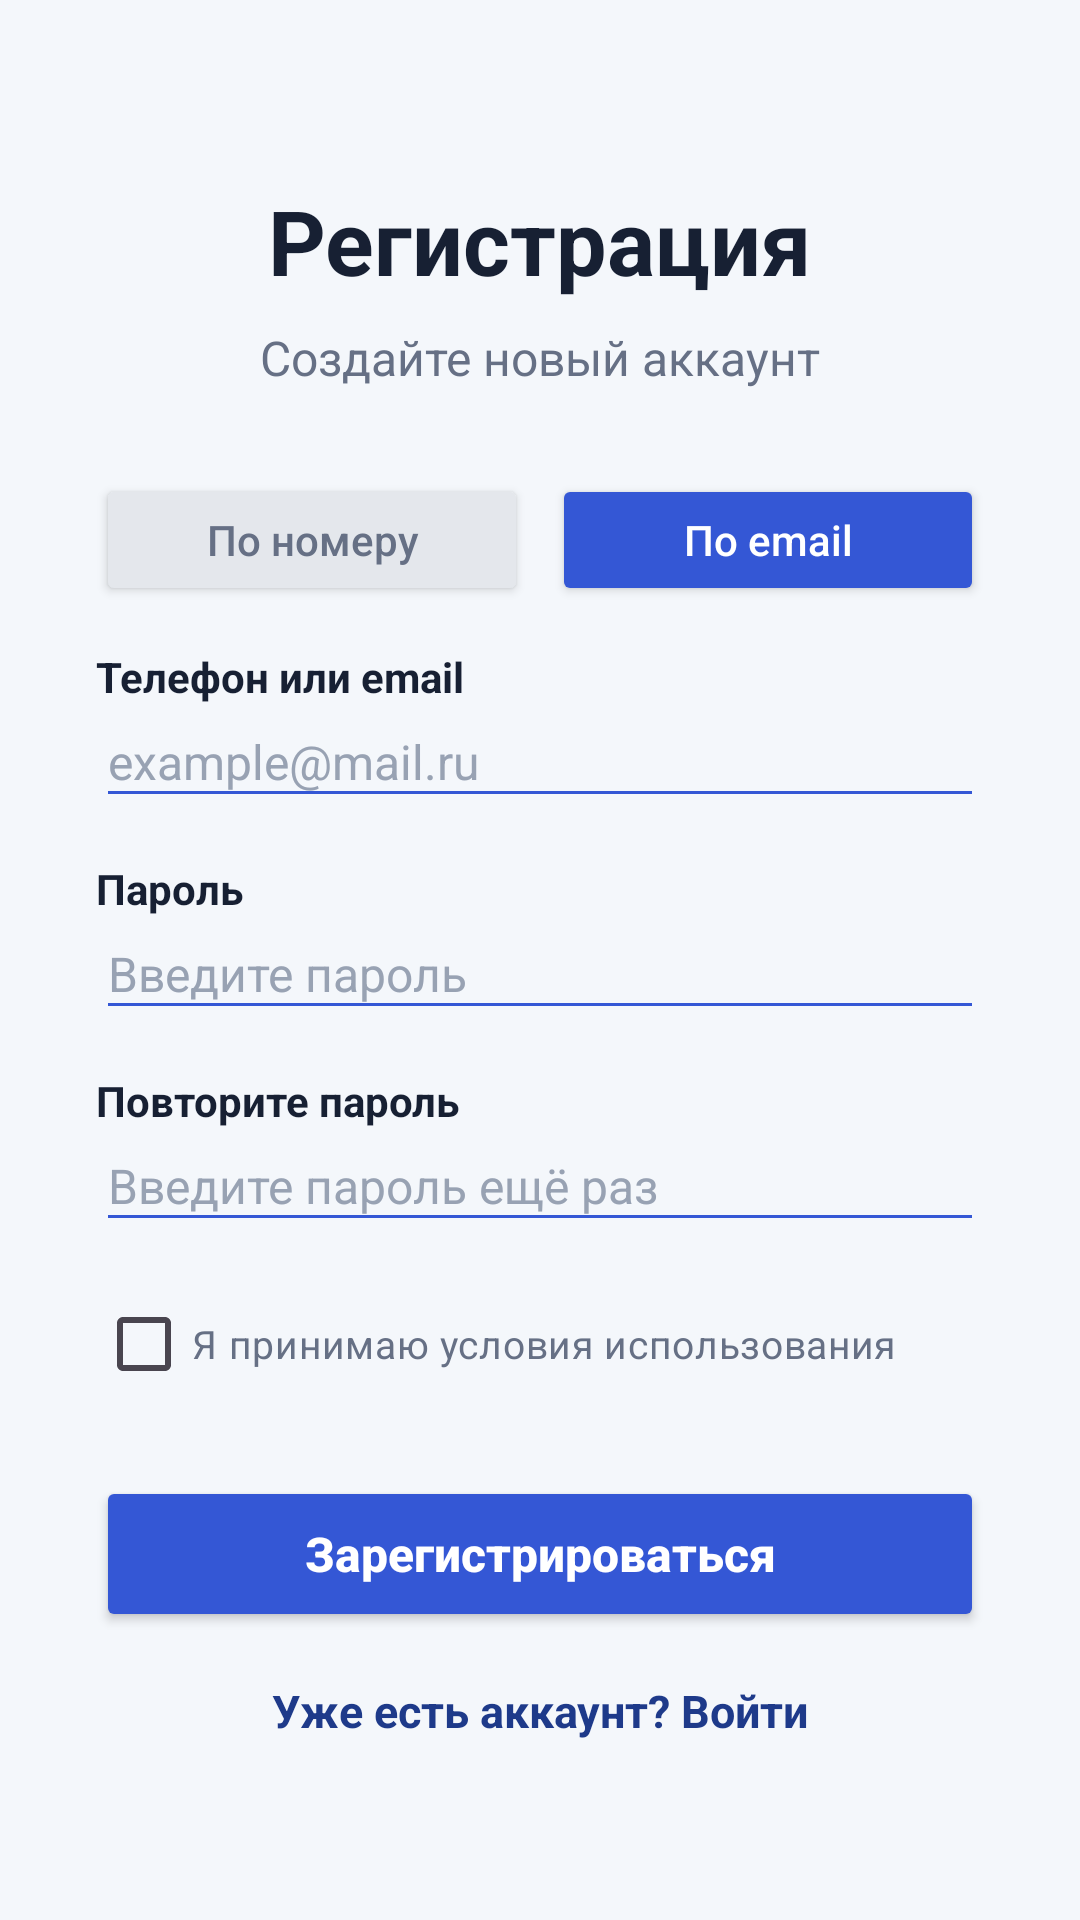

Write the Android layout XML for this screen, with the resource values it uses.
<!-- AndroidManifest.xml: application theme Theme.WebDevLabs -->
<!-- res/layout/activity_registration.xml -->
<?xml version="1.0" encoding="utf-8"?>
<androidx.constraintlayout.widget.ConstraintLayout xmlns:android="http://schemas.android.com/apk/res/android"
    xmlns:app="http://schemas.android.com/apk/res-auto"
    xmlns:tools="http://schemas.android.com/tools"
    android:id="@+id/main"
    android:layout_width="match_parent"
    android:layout_height="match_parent"
    android:background="@color/screen_background"
    tools:context=".RegistrationActivity">

    <LinearLayout
        android:id="@+id/registrationForm"
        android:layout_width="0dp"
        android:layout_height="wrap_content"
        android:layout_marginStart="32dp"
        android:layout_marginEnd="32dp"
        android:gravity="center_horizontal"
        android:orientation="vertical"
        app:layout_constraintBottom_toTopOf="@id/registerButton"
        app:layout_constraintEnd_toEndOf="parent"
        app:layout_constraintStart_toStartOf="parent"
        app:layout_constraintTop_toTopOf="parent"
        app:layout_constraintVertical_chainStyle="packed">

        <TextView
            android:layout_width="wrap_content"
            android:layout_height="wrap_content"
            android:text="@string/create_account_title"
            android:textColor="@color/text_primary"
            android:textSize="30sp"
            android:textStyle="bold" />

        <TextView
            android:layout_width="wrap_content"
            android:layout_height="wrap_content"
            android:layout_marginTop="8dp"
            android:text="@string/registration_subtitle"
            android:textColor="@color/text_secondary"
            android:textSize="16sp" />

        <LinearLayout
            android:layout_width="match_parent"
            android:layout_height="wrap_content"
            android:layout_marginTop="28dp"
            android:orientation="horizontal">

            <Button
                android:id="@+id/phoneModeButton"
                android:layout_width="0dp"
                android:layout_height="wrap_content"
                android:layout_marginEnd="4dp"
                android:layout_weight="1"
                android:backgroundTint="@color/mode_unselected"
                android:minHeight="44dp"
                android:text="@string/phone_mode"
                android:textAllCaps="false"
                android:textColor="@color/text_secondary" />

            <Button
                android:id="@+id/emailModeButton"
                android:layout_width="0dp"
                android:layout_height="wrap_content"
                android:layout_marginStart="4dp"
                android:layout_weight="1"
                android:backgroundTint="@color/primary"
                android:minHeight="44dp"
                android:text="@string/email_mode"
                android:textAllCaps="false"
                android:textColor="@color/white" />

        </LinearLayout>

        <TextView
            android:layout_width="match_parent"
            android:layout_height="wrap_content"
            android:layout_marginTop="14dp"
            android:text="@string/contact_label"
            android:textColor="@color/text_primary"
            android:textSize="14sp"
            android:textStyle="bold" />

        <EditText
            android:id="@+id/contactEditText"
            android:layout_width="match_parent"
            android:layout_height="wrap_content"
            android:backgroundTint="@color/primary"
            android:hint="@string/email_hint"
            android:inputType="textEmailAddress"
            android:paddingTop="8dp"
            android:paddingBottom="8dp"
            android:textColor="@color/text_primary"
            android:textColorHint="@color/text_hint"
            android:textSize="16sp" />

        <TextView
            android:layout_width="match_parent"
            android:layout_height="wrap_content"
            android:layout_marginTop="14dp"
            android:text="@string/password_label"
            android:textColor="@color/text_primary"
            android:textSize="14sp"
            android:textStyle="bold" />

        <EditText
            android:id="@+id/registrationPasswordEditText"
            android:layout_width="match_parent"
            android:layout_height="wrap_content"
            android:backgroundTint="@color/primary"
            android:hint="@string/password_hint"
            android:inputType="textPassword"
            android:paddingTop="8dp"
            android:paddingBottom="8dp"
            android:textColor="@color/text_primary"
            android:textColorHint="@color/text_hint"
            android:textSize="16sp" />

        <TextView
            android:layout_width="match_parent"
            android:layout_height="wrap_content"
            android:layout_marginTop="14dp"
            android:text="@string/repeat_password_label"
            android:textColor="@color/text_primary"
            android:textSize="14sp"
            android:textStyle="bold" />

        <EditText
            android:id="@+id/repeatPasswordEditText"
            android:layout_width="match_parent"
            android:layout_height="wrap_content"
            android:backgroundTint="@color/primary"
            android:hint="@string/repeat_password_hint"
            android:inputType="textPassword"
            android:paddingTop="8dp"
            android:paddingBottom="8dp"
            android:textColor="@color/text_primary"
            android:textColorHint="@color/text_hint"
            android:textSize="16sp" />

        <CheckBox
            android:id="@+id/termsCheckBox"
            android:layout_width="match_parent"
            android:layout_height="wrap_content"
            android:layout_marginTop="10dp"
            android:buttonTint="@color/primary"
            android:text="@string/accept_terms"
            android:textColor="@color/text_secondary"
            android:textSize="13sp" />

    </LinearLayout>

    <Button
        android:id="@+id/registerButton"
        android:layout_width="0dp"
        android:layout_height="wrap_content"
        android:layout_marginStart="32dp"
        android:layout_marginTop="20dp"
        android:layout_marginEnd="32dp"
        android:backgroundTint="@color/primary"
        android:minHeight="52dp"
        android:text="@string/register_button"
        android:textAllCaps="false"
        android:textColor="@color/white"
        android:textSize="16sp"
        android:textStyle="bold"
        app:layout_constraintBottom_toTopOf="@id/openLoginTextView"
        app:layout_constraintEnd_toEndOf="parent"
        app:layout_constraintStart_toStartOf="parent"
        app:layout_constraintTop_toBottomOf="@id/registrationForm" />

    <TextView
        android:id="@+id/openLoginTextView"
        android:layout_width="wrap_content"
        android:layout_height="wrap_content"
        android:layout_marginTop="16dp"
        android:text="@string/already_have_account"
        android:textColor="@color/primary_dark"
        android:textSize="15sp"
        android:textStyle="bold"
        app:layout_constraintBottom_toBottomOf="parent"
        app:layout_constraintEnd_toEndOf="parent"
        app:layout_constraintStart_toStartOf="parent"
        app:layout_constraintTop_toBottomOf="@id/registerButton" />

</androidx.constraintlayout.widget.ConstraintLayout>
<!-- resources referenced by this layout -->
<resources>
  <color name="mode_unselected">#FFE4E7EC</color>
  <color name="primary">#FF3457D5</color>
  <color name="primary_dark">#FF1E3A8A</color>
  <color name="screen_background">#FFF4F7FB</color>
  <color name="text_hint">#FF98A2B3</color>
  <color name="text_primary">#FF172033</color>
  <color name="text_secondary">#FF667085</color>
  <color name="white">#FFFFFFFF</color>
  <string name="accept_terms">Я принимаю условия использования</string>
  <string name="already_have_account">Уже есть аккаунт? Войти</string>
  <string name="contact_label">Телефон или email</string>
  <string name="create_account_title">Регистрация</string>
  <string name="email_hint">example@mail.ru</string>
  <string name="email_mode">По email</string>
  <string name="password_hint">Введите пароль</string>
  <string name="password_label">Пароль</string>
  <string name="phone_mode">По номеру</string>
  <string name="register_button">Зарегистрироваться</string>
  <string name="registration_subtitle">Создайте новый аккаунт</string>
  <string name="repeat_password_hint">Введите пароль ещё раз</string>
  <string name="repeat_password_label">Повторите пароль</string>
  <style name="Theme.WebDevLabs" parent="Base.Theme.WebDevLabs" />
  <style name="Base.Theme.WebDevLabs" parent="Theme.Material3.DayNight.NoActionBar">
          
          
      </style>
</resources>
